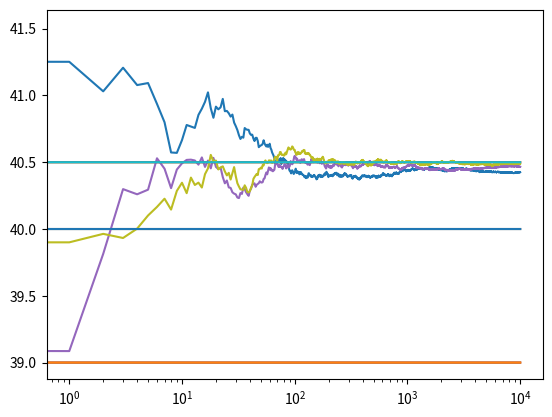

Python code for this plot:
# -*- coding: utf-8 -*-

#Resolucion de Arm Bandit 1

import numpy as np
import random
import matplotlib.pyplot as plt


class Maquina:
    def __init__(self,trueMean):
        self.trueMean = trueMean
        self.calcMean = 0
        self.n = 0
        
    def pull(self):
        return np.random.randn() + self.trueMean
        
    def actualizarMean(self,x):
        self.n += 1
        self.calcMean = (1 - 1.0/self.n) * self.calcMean + (1.0/ self.n) * x
        
m1 = Maquina(40.5) #distintos means que representan la chance de que se gane con la maquina
m2 = Maquina(40)
m3 = Maquina(39)

maquinas = [m1,m2,m3]


def runExperiment(maquinas,iteraciones,eps):
    
    data = np.empty(iteraciones)
    
    for t in range(iteraciones):
        maquina = elegirMaquina(maquinas,eps)
        nuevoValor = maquina.pull()
        maquina.actualizarMean(nuevoValor)
        
        data[t] = nuevoValor
        
    cumulativeAvg = np.cumsum(data) / (np.arange(iteraciones) + 1)
    

    plt.plot(cumulativeAvg)
    plt.plot(np.ones(iteraciones)*40.5) #barras de referencia
    plt.plot(np.ones(iteraciones)*40)
    plt.plot(np.ones(iteraciones)*39)
    plt.xscale('log')
    plt.show()
    
    return cumulativeAvg
        
    
def elegirMaquina(maquinas,eps):
    if(random.uniform(0, 1) < eps):
        print("EPSILON")
        ind = np.random.choice(3)
        print('Maquina',ind)
        return maquinas[ind]
    else:
        return mejorMaquina(maquinas)
        
def mejorMaquina(maquinas):
    ind = np.argmax(list(map(lambda x: x.calcMean, maquinas))) ##
    print("Maquina",ind)
    return maquinas[ind]
        
def shit():
    return random.uniform(0, 1)

runExperiment(maquinas,10000,0.1)
runExperiment(maquinas,10000,0.05)
runExperiment(maquinas,10000,0.01)


